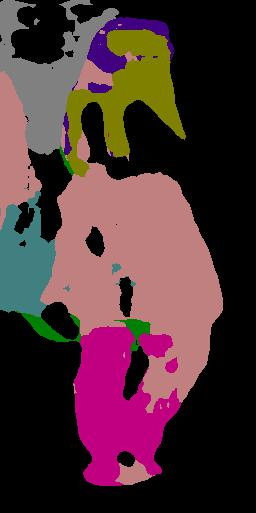

Source data for this figure (header and first rows):
0.000000000000000000e+00, 0.000000000000000000e+00, 0.000000000000000000e+00, 7.000000000000000000e+00, 7.000000000000000000e+00, 7.000000000000000000e+00, 7.000000000000000000e+00, 7.000000000000000000e+00, 7.000000000000000000e+00, 7.000000000000000000e+00, 7.000000000000000000e+00, 7.000000000000000000e+00, 7.000000000000000000e+00, 7.000000000000000000e+00, 7.000000000000000000e+00, 0.000000000000000000e+00, 0.000000000000000000e+00, 0.000000000000000000e+00, 0.000000000000000000e+00, 0.000000000000000000e+00, 0.000000000000000000e+00, 0.000000000000000000e+00, 0.000000000000000000e+00, 0.000000000000000000e+00
0.000000000000000000e+00, 7.000000000000000000e+00, 7.000000000000000000e+00, 7.000000000000000000e+00, 7.000000000000000000e+00, 7.000000000000000000e+00, 7.000000000000000000e+00, 7.000000000000000000e+00, 7.000000000000000000e+00, 7.000000000000000000e+00, 7.000000000000000000e+00, 7.000000000000000000e+00, 7.000000000000000000e+00, 7.000000000000000000e+00, 7.000000000000000000e+00, 7.000000000000000000e+00, 7.000000000000000000e+00, 7.000000000000000000e+00, 7.000000000000000000e+00, 0.000000000000000000e+00, 0.000000000000000000e+00, 0.000000000000000000e+00, 0.000000000000000000e+00, 0.000000000000000000e+00
7.000000000000000000e+00, 7.000000000000000000e+00, 7.000000000000000000e+00, 7.000000000000000000e+00, 7.000000000000000000e+00, 7.000000000000000000e+00, 7.000000000000000000e+00, 7.000000000000000000e+00, 7.000000000000000000e+00, 7.000000000000000000e+00, 7.000000000000000000e+00, 7.000000000000000000e+00, 7.000000000000000000e+00, 7.000000000000000000e+00, 7.000000000000000000e+00, 7.000000000000000000e+00, 7.000000000000000000e+00, 7.000000000000000000e+00, 7.000000000000000000e+00, 7.000000000000000000e+00, 7.000000000000000000e+00, 7.000000000000000000e+00, 7.000000000000000000e+00, 7.000000000000000000e+00
7.000000000000000000e+00, 7.000000000000000000e+00, 7.000000000000000000e+00, 7.000000000000000000e+00, 7.000000000000000000e+00, 7.000000000000000000e+00, 7.000000000000000000e+00, 7.000000000000000000e+00, 7.000000000000000000e+00, 7.000000000000000000e+00, 7.000000000000000000e+00, 7.000000000000000000e+00, 7.000000000000000000e+00, 7.000000000000000000e+00, 7.000000000000000000e+00, 7.000000000000000000e+00, 7.000000000000000000e+00, 7.000000000000000000e+00, 7.000000000000000000e+00, 7.000000000000000000e+00, 7.000000000000000000e+00, 7.000000000000000000e+00, 7.000000000000000000e+00, 7.000000000000000000e+00
7.000000000000000000e+00, 7.000000000000000000e+00, 7.000000000000000000e+00, 7.000000000000000000e+00, 7.000000000000000000e+00, 7.000000000000000000e+00, 7.000000000000000000e+00, 7.000000000000000000e+00, 7.000000000000000000e+00, 7.000000000000000000e+00, 7.000000000000000000e+00, 7.000000000000000000e+00, 7.000000000000000000e+00, 7.000000000000000000e+00, 7.000000000000000000e+00, 7.000000000000000000e+00, 7.000000000000000000e+00, 7.000000000000000000e+00, 7.000000000000000000e+00, 7.000000000000000000e+00, 7.000000000000000000e+00, 7.000000000000000000e+00, 7.000000000000000000e+00, 7.000000000000000000e+00
7.000000000000000000e+00, 7.000000000000000000e+00, 7.000000000000000000e+00, 7.000000000000000000e+00, 7.000000000000000000e+00, 7.000000000000000000e+00, 7.000000000000000000e+00, 7.000000000000000000e+00, 7.000000000000000000e+00, 7.000000000000000000e+00, 7.000000000000000000e+00, 7.000000000000000000e+00, 7.000000000000000000e+00, 7.000000000000000000e+00, 7.000000000000000000e+00, 7.000000000000000000e+00, 7.000000000000000000e+00, 7.000000000000000000e+00, 7.000000000000000000e+00, 7.000000000000000000e+00, 7.000000000000000000e+00, 7.000000000000000000e+00, 7.000000000000000000e+00, 7.000000000000000000e+00
7.000000000000000000e+00, 7.000000000000000000e+00, 7.000000000000000000e+00, 7.000000000000000000e+00, 7.000000000000000000e+00, 7.000000000000000000e+00, 7.000000000000000000e+00, 7.000000000000000000e+00, 7.000000000000000000e+00, 7.000000000000000000e+00, 7.000000000000000000e+00, 7.000000000000000000e+00, 7.000000000000000000e+00, 7.000000000000000000e+00, 7.000000000000000000e+00, 7.000000000000000000e+00, 7.000000000000000000e+00, 7.000000000000000000e+00, 7.000000000000000000e+00, 7.000000000000000000e+00, 7.000000000000000000e+00, 7.000000000000000000e+00, 7.000000000000000000e+00, 7.000000000000000000e+00
7.000000000000000000e+00, 7.000000000000000000e+00, 7.000000000000000000e+00, 7.000000000000000000e+00, 7.000000000000000000e+00, 7.000000000000000000e+00, 7.000000000000000000e+00, 7.000000000000000000e+00, 7.000000000000000000e+00, 7.000000000000000000e+00, 7.000000000000000000e+00, 7.000000000000000000e+00, 7.000000000000000000e+00, 7.000000000000000000e+00, 7.000000000000000000e+00, 7.000000000000000000e+00, 7.000000000000000000e+00, 7.000000000000000000e+00, 7.000000000000000000e+00, 7.000000000000000000e+00, 7.000000000000000000e+00, 7.000000000000000000e+00, 7.000000000000000000e+00, 0.000000000000000000e+00
7.000000000000000000e+00, 7.000000000000000000e+00, 7.000000000000000000e+00, 7.000000000000000000e+00, 7.000000000000000000e+00, 7.000000000000000000e+00, 7.000000000000000000e+00, 7.000000000000000000e+00, 7.000000000000000000e+00, 7.000000000000000000e+00, 7.000000000000000000e+00, 7.000000000000000000e+00, 7.000000000000000000e+00, 7.000000000000000000e+00, 7.000000000000000000e+00, 7.000000000000000000e+00, 7.000000000000000000e+00, 7.000000000000000000e+00, 7.000000000000000000e+00, 7.000000000000000000e+00, 0.000000000000000000e+00, 0.000000000000000000e+00, 0.000000000000000000e+00, 0.000000000000000000e+00
7.000000000000000000e+00, 7.000000000000000000e+00, 7.000000000000000000e+00, 7.000000000000000000e+00, 7.000000000000000000e+00, 7.000000000000000000e+00, 7.000000000000000000e+00, 7.000000000000000000e+00, 7.000000000000000000e+00, 7.000000000000000000e+00, 7.000000000000000000e+00, 7.000000000000000000e+00, 7.000000000000000000e+00, 7.000000000000000000e+00, 7.000000000000000000e+00, 7.000000000000000000e+00, 7.000000000000000000e+00, 7.000000000000000000e+00, 7.000000000000000000e+00, 0.000000000000000000e+00, 0.000000000000000000e+00, 0.000000000000000000e+00, 0.000000000000000000e+00, 0.000000000000000000e+00
7.000000000000000000e+00, 7.000000000000000000e+00, 7.000000000000000000e+00, 7.000000000000000000e+00, 7.000000000000000000e+00, 7.000000000000000000e+00, 7.000000000000000000e+00, 7.000000000000000000e+00, 7.000000000000000000e+00, 7.000000000000000000e+00, 7.000000000000000000e+00, 7.000000000000000000e+00, 7.000000000000000000e+00, 7.000000000000000000e+00, 7.000000000000000000e+00, 7.000000000000000000e+00, 7.000000000000000000e+00, 7.000000000000000000e+00, 0.000000000000000000e+00, 0.000000000000000000e+00, 0.000000000000000000e+00, 0.000000000000000000e+00, 0.000000000000000000e+00, 0.000000000000000000e+00
7.000000000000000000e+00, 7.000000000000000000e+00, 7.000000000000000000e+00, 7.000000000000000000e+00, 7.000000000000000000e+00, 7.000000000000000000e+00, 7.000000000000000000e+00, 7.000000000000000000e+00, 7.000000000000000000e+00, 7.000000000000000000e+00, 7.000000000000000000e+00, 7.000000000000000000e+00, 7.000000000000000000e+00, 7.000000000000000000e+00, 7.000000000000000000e+00, 7.000000000000000000e+00, 7.000000000000000000e+00, 7.000000000000000000e+00, 0.000000000000000000e+00, 0.000000000000000000e+00, 0.000000000000000000e+00, 0.000000000000000000e+00, 0.000000000000000000e+00, 0.000000000000000000e+00
7.000000000000000000e+00, 7.000000000000000000e+00, 7.000000000000000000e+00, 7.000000000000000000e+00, 7.000000000000000000e+00, 7.000000000000000000e+00, 7.000000000000000000e+00, 7.000000000000000000e+00, 7.000000000000000000e+00, 7.000000000000000000e+00, 7.000000000000000000e+00, 7.000000000000000000e+00, 7.000000000000000000e+00, 7.000000000000000000e+00, 7.000000000000000000e+00, 7.000000000000000000e+00, 7.000000000000000000e+00, 0.000000000000000000e+00, 0.000000000000000000e+00, 0.000000000000000000e+00, 0.000000000000000000e+00, 0.000000000000000000e+00, 0.000000000000000000e+00, 0.000000000000000000e+00
7.000000000000000000e+00, 7.000000000000000000e+00, 7.000000000000000000e+00, 7.000000000000000000e+00, 7.000000000000000000e+00, 7.000000000000000000e+00, 7.000000000000000000e+00, 7.000000000000000000e+00, 7.000000000000000000e+00, 7.000000000000000000e+00, 7.000000000000000000e+00, 7.000000000000000000e+00, 7.000000000000000000e+00, 7.000000000000000000e+00, 7.000000000000000000e+00, 7.000000000000000000e+00, 7.000000000000000000e+00, 0.000000000000000000e+00, 0.000000000000000000e+00, 0.000000000000000000e+00, 0.000000000000000000e+00, 0.000000000000000000e+00, 0.000000000000000000e+00, 0.000000000000000000e+00
7.000000000000000000e+00, 7.000000000000000000e+00, 7.000000000000000000e+00, 7.000000000000000000e+00, 7.000000000000000000e+00, 7.000000000000000000e+00, 7.000000000000000000e+00, 7.000000000000000000e+00, 7.000000000000000000e+00, 7.000000000000000000e+00, 7.000000000000000000e+00, 7.000000000000000000e+00, 7.000000000000000000e+00, 7.000000000000000000e+00, 7.000000000000000000e+00, 7.000000000000000000e+00, 7.000000000000000000e+00, 0.000000000000000000e+00, 0.000000000000000000e+00, 0.000000000000000000e+00, 0.000000000000000000e+00, 0.000000000000000000e+00, 0.000000000000000000e+00, 0.000000000000000000e+00
7.000000000000000000e+00, 7.000000000000000000e+00, 7.000000000000000000e+00, 7.000000000000000000e+00, 7.000000000000000000e+00, 7.000000000000000000e+00, 7.000000000000000000e+00, 7.000000000000000000e+00, 7.000000000000000000e+00, 7.000000000000000000e+00, 7.000000000000000000e+00, 7.000000000000000000e+00, 7.000000000000000000e+00, 7.000000000000000000e+00, 7.000000000000000000e+00, 7.000000000000000000e+00, 7.000000000000000000e+00, 0.000000000000000000e+00, 0.000000000000000000e+00, 0.000000000000000000e+00, 0.000000000000000000e+00, 0.000000000000000000e+00, 0.000000000000000000e+00, 0.000000000000000000e+00
7.000000000000000000e+00, 7.000000000000000000e+00, 7.000000000000000000e+00, 7.000000000000000000e+00, 7.000000000000000000e+00, 7.000000000000000000e+00, 7.000000000000000000e+00, 7.000000000000000000e+00, 7.000000000000000000e+00, 7.000000000000000000e+00, 7.000000000000000000e+00, 7.000000000000000000e+00, 7.000000000000000000e+00, 7.000000000000000000e+00, 7.000000000000000000e+00, 7.000000000000000000e+00, 7.000000000000000000e+00, 0.000000000000000000e+00, 0.000000000000000000e+00, 0.000000000000000000e+00, 0.000000000000000000e+00, 0.000000000000000000e+00, 0.000000000000000000e+00, 0.000000000000000000e+00
7.000000000000000000e+00, 7.000000000000000000e+00, 7.000000000000000000e+00, 7.000000000000000000e+00, 7.000000000000000000e+00, 7.000000000000000000e+00, 7.000000000000000000e+00, 7.000000000000000000e+00, 7.000000000000000000e+00, 7.000000000000000000e+00, 7.000000000000000000e+00, 7.000000000000000000e+00, 7.000000000000000000e+00, 7.000000000000000000e+00, 7.000000000000000000e+00, 7.000000000000000000e+00, 7.000000000000000000e+00, 7.000000000000000000e+00, 0.000000000000000000e+00, 0.000000000000000000e+00, 0.000000000000000000e+00, 0.000000000000000000e+00, 0.000000000000000000e+00, 0.000000000000000000e+00
7.000000000000000000e+00, 7.000000000000000000e+00, 7.000000000000000000e+00, 7.000000000000000000e+00, 7.000000000000000000e+00, 7.000000000000000000e+00, 7.000000000000000000e+00, 7.000000000000000000e+00, 7.000000000000000000e+00, 7.000000000000000000e+00, 7.000000000000000000e+00, 7.000000000000000000e+00, 7.000000000000000000e+00, 7.000000000000000000e+00, 7.000000000000000000e+00, 7.000000000000000000e+00, 7.000000000000000000e+00, 7.000000000000000000e+00, 0.000000000000000000e+00, 0.000000000000000000e+00, 0.000000000000000000e+00, 0.000000000000000000e+00, 0.000000000000000000e+00, 0.000000000000000000e+00
7.000000000000000000e+00, 7.000000000000000000e+00, 7.000000000000000000e+00, 7.000000000000000000e+00, 7.000000000000000000e+00, 7.000000000000000000e+00, 7.000000000000000000e+00, 7.000000000000000000e+00, 7.000000000000000000e+00, 7.000000000000000000e+00, 7.000000000000000000e+00, 7.000000000000000000e+00, 7.000000000000000000e+00, 7.000000000000000000e+00, 7.000000000000000000e+00, 7.000000000000000000e+00, 7.000000000000000000e+00, 7.000000000000000000e+00, 0.000000000000000000e+00, 0.000000000000000000e+00, 0.000000000000000000e+00, 0.000000000000000000e+00, 0.000000000000000000e+00, 0.000000000000000000e+00
7.000000000000000000e+00, 7.000000000000000000e+00, 7.000000000000000000e+00, 7.000000000000000000e+00, 7.000000000000000000e+00, 7.000000000000000000e+00, 7.000000000000000000e+00, 7.000000000000000000e+00, 7.000000000000000000e+00, 7.000000000000000000e+00, 7.000000000000000000e+00, 7.000000000000000000e+00, 7.000000000000000000e+00, 7.000000000000000000e+00, 7.000000000000000000e+00, 7.000000000000000000e+00, 7.000000000000000000e+00, 7.000000000000000000e+00, 0.000000000000000000e+00, 0.000000000000000000e+00, 0.000000000000000000e+00, 0.000000000000000000e+00, 0.000000000000000000e+00, 0.000000000000000000e+00
7.000000000000000000e+00, 7.000000000000000000e+00, 7.000000000000000000e+00, 7.000000000000000000e+00, 7.000000000000000000e+00, 7.000000000000000000e+00, 7.000000000000000000e+00, 7.000000000000000000e+00, 7.000000000000000000e+00, 7.000000000000000000e+00, 7.000000000000000000e+00, 7.000000000000000000e+00, 7.000000000000000000e+00, 7.000000000000000000e+00, 7.000000000000000000e+00, 7.000000000000000000e+00, 7.000000000000000000e+00, 7.000000000000000000e+00, 7.000000000000000000e+00, 0.000000000000000000e+00, 0.000000000000000000e+00, 0.000000000000000000e+00, 0.000000000000000000e+00, 0.000000000000000000e+00
7.000000000000000000e+00, 7.000000000000000000e+00, 7.000000000000000000e+00, 7.000000000000000000e+00, 7.000000000000000000e+00, 7.000000000000000000e+00, 7.000000000000000000e+00, 7.000000000000000000e+00, 7.000000000000000000e+00, 7.000000000000000000e+00, 7.000000000000000000e+00, 7.000000000000000000e+00, 7.000000000000000000e+00, 7.000000000000000000e+00, 7.000000000000000000e+00, 7.000000000000000000e+00, 7.000000000000000000e+00, 7.000000000000000000e+00, 7.000000000000000000e+00, 7.000000000000000000e+00, 0.000000000000000000e+00, 0.000000000000000000e+00, 0.000000000000000000e+00, 0.000000000000000000e+00
7.000000000000000000e+00, 7.000000000000000000e+00, 7.000000000000000000e+00, 7.000000000000000000e+00, 7.000000000000000000e+00, 7.000000000000000000e+00, 7.000000000000000000e+00, 7.000000000000000000e+00, 7.000000000000000000e+00, 7.000000000000000000e+00, 7.000000000000000000e+00, 7.000000000000000000e+00, 7.000000000000000000e+00, 7.000000000000000000e+00, 7.000000000000000000e+00, 7.000000000000000000e+00, 7.000000000000000000e+00, 7.000000000000000000e+00, 7.000000000000000000e+00, 7.000000000000000000e+00, 7.000000000000000000e+00, 7.000000000000000000e+00, 0.000000000000000000e+00, 0.000000000000000000e+00
7.000000000000000000e+00, 7.000000000000000000e+00, 7.000000000000000000e+00, 7.000000000000000000e+00, 7.000000000000000000e+00, 7.000000000000000000e+00, 7.000000000000000000e+00, 7.000000000000000000e+00, 7.000000000000000000e+00, 7.000000000000000000e+00, 7.000000000000000000e+00, 7.000000000000000000e+00, 7.000000000000000000e+00, 7.000000000000000000e+00, 7.000000000000000000e+00, 7.000000000000000000e+00, 7.000000000000000000e+00, 7.000000000000000000e+00, 7.000000000000000000e+00, 7.000000000000000000e+00, 7.000000000000000000e+00, 7.000000000000000000e+00, 7.000000000000000000e+00, 7.000000000000000000e+00
7.000000000000000000e+00, 7.000000000000000000e+00, 7.000000000000000000e+00, 7.000000000000000000e+00, 7.000000000000000000e+00, 7.000000000000000000e+00, 7.000000000000000000e+00, 7.000000000000000000e+00, 7.000000000000000000e+00, 7.000000000000000000e+00, 7.000000000000000000e+00, 7.000000000000000000e+00, 7.000000000000000000e+00, 7.000000000000000000e+00, 7.000000000000000000e+00, 7.000000000000000000e+00, 7.000000000000000000e+00, 7.000000000000000000e+00, 7.000000000000000000e+00, 7.000000000000000000e+00, 7.000000000000000000e+00, 7.000000000000000000e+00, 7.000000000000000000e+00, 7.000000000000000000e+00
7.000000000000000000e+00, 7.000000000000000000e+00, 7.000000000000000000e+00, 7.000000000000000000e+00, 7.000000000000000000e+00, 7.000000000000000000e+00, 7.000000000000000000e+00, 7.000000000000000000e+00, 7.000000000000000000e+00, 7.000000000000000000e+00, 7.000000000000000000e+00, 7.000000000000000000e+00, 7.000000000000000000e+00, 7.000000000000000000e+00, 7.000000000000000000e+00, 7.000000000000000000e+00, 7.000000000000000000e+00, 7.000000000000000000e+00, 7.000000000000000000e+00, 7.000000000000000000e+00, 7.000000000000000000e+00, 7.000000000000000000e+00, 7.000000000000000000e+00, 7.000000000000000000e+00
7.000000000000000000e+00, 7.000000000000000000e+00, 7.000000000000000000e+00, 7.000000000000000000e+00, 7.000000000000000000e+00, 7.000000000000000000e+00, 7.000000000000000000e+00, 7.000000000000000000e+00, 7.000000000000000000e+00, 7.000000000000000000e+00, 7.000000000000000000e+00, 7.000000000000000000e+00, 7.000000000000000000e+00, 7.000000000000000000e+00, 7.000000000000000000e+00, 7.000000000000000000e+00, 7.000000000000000000e+00, 7.000000000000000000e+00, 7.000000000000000000e+00, 7.000000000000000000e+00, 7.000000000000000000e+00, 7.000000000000000000e+00, 7.000000000000000000e+00, 7.000000000000000000e+00
7.000000000000000000e+00, 7.000000000000000000e+00, 7.000000000000000000e+00, 7.000000000000000000e+00, 7.000000000000000000e+00, 7.000000000000000000e+00, 7.000000000000000000e+00, 7.000000000000000000e+00, 7.000000000000000000e+00, 7.000000000000000000e+00, 7.000000000000000000e+00, 7.000000000000000000e+00, 7.000000000000000000e+00, 7.000000000000000000e+00, 7.000000000000000000e+00, 7.000000000000000000e+00, 7.000000000000000000e+00, 7.000000000000000000e+00, 7.000000000000000000e+00, 7.000000000000000000e+00, 7.000000000000000000e+00, 7.000000000000000000e+00, 7.000000000000000000e+00, 7.000000000000000000e+00
7.000000000000000000e+00, 7.000000000000000000e+00, 7.000000000000000000e+00, 7.000000000000000000e+00, 7.000000000000000000e+00, 7.000000000000000000e+00, 7.000000000000000000e+00, 7.000000000000000000e+00, 7.000000000000000000e+00, 7.000000000000000000e+00, 7.000000000000000000e+00, 7.000000000000000000e+00, 7.000000000000000000e+00, 7.000000000000000000e+00, 7.000000000000000000e+00, 7.000000000000000000e+00, 7.000000000000000000e+00, 7.000000000000000000e+00, 7.000000000000000000e+00, 0.000000000000000000e+00, 0.000000000000000000e+00, 0.000000000000000000e+00, 0.000000000000000000e+00, 0.000000000000000000e+00
7.000000000000000000e+00, 7.000000000000000000e+00, 7.000000000000000000e+00, 7.000000000000000000e+00, 7.000000000000000000e+00, 7.000000000000000000e+00, 7.000000000000000000e+00, 7.000000000000000000e+00, 7.000000000000000000e+00, 7.000000000000000000e+00, 7.000000000000000000e+00, 7.000000000000000000e+00, 7.000000000000000000e+00, 7.000000000000000000e+00, 7.000000000000000000e+00, 7.000000000000000000e+00, 0.000000000000000000e+00, 0.000000000000000000e+00, 0.000000000000000000e+00, 0.000000000000000000e+00, 0.000000000000000000e+00, 0.000000000000000000e+00, 0.000000000000000000e+00, 0.000000000000000000e+00
7.000000000000000000e+00, 7.000000000000000000e+00, 7.000000000000000000e+00, 7.000000000000000000e+00, 7.000000000000000000e+00, 7.000000000000000000e+00, 7.000000000000000000e+00, 7.000000000000000000e+00, 7.000000000000000000e+00, 7.000000000000000000e+00, 7.000000000000000000e+00, 7.000000000000000000e+00, 7.000000000000000000e+00, 7.000000000000000000e+00, 0.000000000000000000e+00, 0.000000000000000000e+00, 0.000000000000000000e+00, 0.000000000000000000e+00, 0.000000000000000000e+00, 0.000000000000000000e+00, 0.000000000000000000e+00, 0.000000000000000000e+00, 0.000000000000000000e+00, 0.000000000000000000e+00
7.000000000000000000e+00, 7.000000000000000000e+00, 7.000000000000000000e+00, 7.000000000000000000e+00, 7.000000000000000000e+00, 7.000000000000000000e+00, 7.000000000000000000e+00, 7.000000000000000000e+00, 7.000000000000000000e+00, 7.000000000000000000e+00, 7.000000000000000000e+00, 7.000000000000000000e+00, 7.000000000000000000e+00, 0.000000000000000000e+00, 0.000000000000000000e+00, 0.000000000000000000e+00, 0.000000000000000000e+00, 0.000000000000000000e+00, 0.000000000000000000e+00, 0.000000000000000000e+00, 0.000000000000000000e+00, 0.000000000000000000e+00, 0.000000000000000000e+00, 0.000000000000000000e+00
7.000000000000000000e+00, 7.000000000000000000e+00, 7.000000000000000000e+00, 7.000000000000000000e+00, 7.000000000000000000e+00, 7.000000000000000000e+00, 7.000000000000000000e+00, 7.000000000000000000e+00, 7.000000000000000000e+00, 7.000000000000000000e+00, 7.000000000000000000e+00, 7.000000000000000000e+00, 0.000000000000000000e+00, 0.000000000000000000e+00, 0.000000000000000000e+00, 0.000000000000000000e+00, 0.000000000000000000e+00, 0.000000000000000000e+00, 0.000000000000000000e+00, 0.000000000000000000e+00, 0.000000000000000000e+00, 0.000000000000000000e+00, 0.000000000000000000e+00, 0.000000000000000000e+00
7.000000000000000000e+00, 7.000000000000000000e+00, 7.000000000000000000e+00, 7.000000000000000000e+00, 7.000000000000000000e+00, 7.000000000000000000e+00, 7.000000000000000000e+00, 7.000000000000000000e+00, 7.000000000000000000e+00, 7.000000000000000000e+00, 7.000000000000000000e+00, 7.000000000000000000e+00, 0.000000000000000000e+00, 0.000000000000000000e+00, 0.000000000000000000e+00, 0.000000000000000000e+00, 0.000000000000000000e+00, 0.000000000000000000e+00, 0.000000000000000000e+00, 0.000000000000000000e+00, 0.000000000000000000e+00, 0.000000000000000000e+00, 0.000000000000000000e+00, 0.000000000000000000e+00
0.000000000000000000e+00, 7.000000000000000000e+00, 7.000000000000000000e+00, 7.000000000000000000e+00, 7.000000000000000000e+00, 7.000000000000000000e+00, 7.000000000000000000e+00, 7.000000000000000000e+00, 7.000000000000000000e+00, 7.000000000000000000e+00, 7.000000000000000000e+00, 0.000000000000000000e+00, 0.000000000000000000e+00, 0.000000000000000000e+00, 0.000000000000000000e+00, 0.000000000000000000e+00, 0.000000000000000000e+00, 0.000000000000000000e+00, 0.000000000000000000e+00, 0.000000000000000000e+00, 0.000000000000000000e+00, 0.000000000000000000e+00, 0.000000000000000000e+00, 0.000000000000000000e+00
0.000000000000000000e+00, 7.000000000000000000e+00, 7.000000000000000000e+00, 7.000000000000000000e+00, 7.000000000000000000e+00, 7.000000000000000000e+00, 7.000000000000000000e+00, 7.000000000000000000e+00, 7.000000000000000000e+00, 7.000000000000000000e+00, 7.000000000000000000e+00, 0.000000000000000000e+00, 0.000000000000000000e+00, 0.000000000000000000e+00, 0.000000000000000000e+00, 0.000000000000000000e+00, 0.000000000000000000e+00, 0.000000000000000000e+00, 0.000000000000000000e+00, 0.000000000000000000e+00, 0.000000000000000000e+00, 0.000000000000000000e+00, 0.000000000000000000e+00, 0.000000000000000000e+00
0.000000000000000000e+00, 7.000000000000000000e+00, 7.000000000000000000e+00, 7.000000000000000000e+00, 7.000000000000000000e+00, 7.000000000000000000e+00, 7.000000000000000000e+00, 7.000000000000000000e+00, 7.000000000000000000e+00, 7.000000000000000000e+00, 7.000000000000000000e+00, 0.000000000000000000e+00, 0.000000000000000000e+00, 0.000000000000000000e+00, 0.000000000000000000e+00, 0.000000000000000000e+00, 0.000000000000000000e+00, 0.000000000000000000e+00, 0.000000000000000000e+00, 0.000000000000000000e+00, 0.000000000000000000e+00, 0.000000000000000000e+00, 0.000000000000000000e+00, 0.000000000000000000e+00
0.000000000000000000e+00, 0.000000000000000000e+00, 7.000000000000000000e+00, 7.000000000000000000e+00, 7.000000000000000000e+00, 7.000000000000000000e+00, 7.000000000000000000e+00, 7.000000000000000000e+00, 7.000000000000000000e+00, 7.000000000000000000e+00, 7.000000000000000000e+00, 0.000000000000000000e+00, 0.000000000000000000e+00, 0.000000000000000000e+00, 0.000000000000000000e+00, 0.000000000000000000e+00, 0.000000000000000000e+00, 0.000000000000000000e+00, 0.000000000000000000e+00, 0.000000000000000000e+00, 0.000000000000000000e+00, 0.000000000000000000e+00, 0.000000000000000000e+00, 0.000000000000000000e+00
0.000000000000000000e+00, 0.000000000000000000e+00, 7.000000000000000000e+00, 7.000000000000000000e+00, 7.000000000000000000e+00, 7.000000000000000000e+00, 7.000000000000000000e+00, 7.000000000000000000e+00, 7.000000000000000000e+00, 7.000000000000000000e+00, 7.000000000000000000e+00, 0.000000000000000000e+00, 0.000000000000000000e+00, 0.000000000000000000e+00, 0.000000000000000000e+00, 0.000000000000000000e+00, 0.000000000000000000e+00, 0.000000000000000000e+00, 0.000000000000000000e+00, 0.000000000000000000e+00, 0.000000000000000000e+00, 0.000000000000000000e+00, 0.000000000000000000e+00, 0.000000000000000000e+00
0.000000000000000000e+00, 0.000000000000000000e+00, 7.000000000000000000e+00, 7.000000000000000000e+00, 7.000000000000000000e+00, 7.000000000000000000e+00, 7.000000000000000000e+00, 7.000000000000000000e+00, 7.000000000000000000e+00, 7.000000000000000000e+00, 7.000000000000000000e+00, 0.000000000000000000e+00, 0.000000000000000000e+00, 0.000000000000000000e+00, 0.000000000000000000e+00, 0.000000000000000000e+00, 0.000000000000000000e+00, 0.000000000000000000e+00, 0.000000000000000000e+00, 0.000000000000000000e+00, 0.000000000000000000e+00, 0.000000000000000000e+00, 0.000000000000000000e+00, 0.000000000000000000e+00
0.000000000000000000e+00, 7.000000000000000000e+00, 7.000000000000000000e+00, 7.000000000000000000e+00, 7.000000000000000000e+00, 7.000000000000000000e+00, 7.000000000000000000e+00, 7.000000000000000000e+00, 7.000000000000000000e+00, 7.000000000000000000e+00, 7.000000000000000000e+00, 0.000000000000000000e+00, 0.000000000000000000e+00, 0.000000000000000000e+00, 0.000000000000000000e+00, 0.000000000000000000e+00, 0.000000000000000000e+00, 0.000000000000000000e+00, 0.000000000000000000e+00, 0.000000000000000000e+00, 0.000000000000000000e+00, 0.000000000000000000e+00, 0.000000000000000000e+00, 0.000000000000000000e+00
7.000000000000000000e+00, 7.000000000000000000e+00, 7.000000000000000000e+00, 7.000000000000000000e+00, 7.000000000000000000e+00, 7.000000000000000000e+00, 7.000000000000000000e+00, 7.000000000000000000e+00, 7.000000000000000000e+00, 7.000000000000000000e+00, 7.000000000000000000e+00, 0.000000000000000000e+00, 0.000000000000000000e+00, 0.000000000000000000e+00, 0.000000000000000000e+00, 0.000000000000000000e+00, 0.000000000000000000e+00, 0.000000000000000000e+00, 0.000000000000000000e+00, 0.000000000000000000e+00, 0.000000000000000000e+00, 0.000000000000000000e+00, 0.000000000000000000e+00, 0.000000000000000000e+00
7.000000000000000000e+00, 7.000000000000000000e+00, 7.000000000000000000e+00, 7.000000000000000000e+00, 7.000000000000000000e+00, 7.000000000000000000e+00, 7.000000000000000000e+00, 7.000000000000000000e+00, 7.000000000000000000e+00, 7.000000000000000000e+00, 7.000000000000000000e+00, 7.000000000000000000e+00, 0.000000000000000000e+00, 0.000000000000000000e+00, 0.000000000000000000e+00, 0.000000000000000000e+00, 0.000000000000000000e+00, 0.000000000000000000e+00, 0.000000000000000000e+00, 0.000000000000000000e+00, 0.000000000000000000e+00, 0.000000000000000000e+00, 0.000000000000000000e+00, 0.000000000000000000e+00
7.000000000000000000e+00, 7.000000000000000000e+00, 7.000000000000000000e+00, 7.000000000000000000e+00, 0.000000000000000000e+00, 7.000000000000000000e+00, 7.000000000000000000e+00, 7.000000000000000000e+00, 7.000000000000000000e+00, 7.000000000000000000e+00, 7.000000000000000000e+00, 7.000000000000000000e+00, 0.000000000000000000e+00, 0.000000000000000000e+00, 0.000000000000000000e+00, 0.000000000000000000e+00, 0.000000000000000000e+00, 0.000000000000000000e+00, 0.000000000000000000e+00, 0.000000000000000000e+00, 0.000000000000000000e+00, 0.000000000000000000e+00, 0.000000000000000000e+00, 0.000000000000000000e+00
7.000000000000000000e+00, 7.000000000000000000e+00, 7.000000000000000000e+00, 7.000000000000000000e+00, 7.000000000000000000e+00, 7.000000000000000000e+00, 7.000000000000000000e+00, 7.000000000000000000e+00, 7.000000000000000000e+00, 7.000000000000000000e+00, 7.000000000000000000e+00, 7.000000000000000000e+00, 0.000000000000000000e+00, 0.000000000000000000e+00, 0.000000000000000000e+00, 0.000000000000000000e+00, 0.000000000000000000e+00, 0.000000000000000000e+00, 0.000000000000000000e+00, 0.000000000000000000e+00, 0.000000000000000000e+00, 0.000000000000000000e+00, 0.000000000000000000e+00, 0.000000000000000000e+00
7.000000000000000000e+00, 7.000000000000000000e+00, 7.000000000000000000e+00, 7.000000000000000000e+00, 7.000000000000000000e+00, 7.000000000000000000e+00, 7.000000000000000000e+00, 7.000000000000000000e+00, 7.000000000000000000e+00, 7.000000000000000000e+00, 7.000000000000000000e+00, 7.000000000000000000e+00, 7.000000000000000000e+00, 0.000000000000000000e+00, 0.000000000000000000e+00, 0.000000000000000000e+00, 0.000000000000000000e+00, 0.000000000000000000e+00, 0.000000000000000000e+00, 0.000000000000000000e+00, 0.000000000000000000e+00, 0.000000000000000000e+00, 0.000000000000000000e+00, 0.000000000000000000e+00
7.000000000000000000e+00, 7.000000000000000000e+00, 7.000000000000000000e+00, 7.000000000000000000e+00, 7.000000000000000000e+00, 7.000000000000000000e+00, 7.000000000000000000e+00, 7.000000000000000000e+00, 7.000000000000000000e+00, 7.000000000000000000e+00, 7.000000000000000000e+00, 7.000000000000000000e+00, 7.000000000000000000e+00, 7.000000000000000000e+00, 0.000000000000000000e+00, 0.000000000000000000e+00, 0.000000000000000000e+00, 0.000000000000000000e+00, 0.000000000000000000e+00, 0.000000000000000000e+00, 0.000000000000000000e+00, 0.000000000000000000e+00, 0.000000000000000000e+00, 0.000000000000000000e+00
7.000000000000000000e+00, 7.000000000000000000e+00, 7.000000000000000000e+00, 7.000000000000000000e+00, 7.000000000000000000e+00, 7.000000000000000000e+00, 7.000000000000000000e+00, 7.000000000000000000e+00, 7.000000000000000000e+00, 7.000000000000000000e+00, 7.000000000000000000e+00, 7.000000000000000000e+00, 7.000000000000000000e+00, 7.000000000000000000e+00, 7.000000000000000000e+00, 0.000000000000000000e+00, 0.000000000000000000e+00, 0.000000000000000000e+00, 0.000000000000000000e+00, 0.000000000000000000e+00, 0.000000000000000000e+00, 0.000000000000000000e+00, 0.000000000000000000e+00, 0.000000000000000000e+00
7.000000000000000000e+00, 7.000000000000000000e+00, 7.000000000000000000e+00, 7.000000000000000000e+00, 7.000000000000000000e+00, 7.000000000000000000e+00, 7.000000000000000000e+00, 7.000000000000000000e+00, 7.000000000000000000e+00, 7.000000000000000000e+00, 7.000000000000000000e+00, 7.000000000000000000e+00, 7.000000000000000000e+00, 7.000000000000000000e+00, 7.000000000000000000e+00, 0.000000000000000000e+00, 0.000000000000000000e+00, 0.000000000000000000e+00, 0.000000000000000000e+00, 0.000000000000000000e+00, 0.000000000000000000e+00, 0.000000000000000000e+00, 0.000000000000000000e+00, 0.000000000000000000e+00
7.000000000000000000e+00, 7.000000000000000000e+00, 7.000000000000000000e+00, 7.000000000000000000e+00, 7.000000000000000000e+00, 7.000000000000000000e+00, 7.000000000000000000e+00, 7.000000000000000000e+00, 7.000000000000000000e+00, 7.000000000000000000e+00, 7.000000000000000000e+00, 7.000000000000000000e+00, 7.000000000000000000e+00, 7.000000000000000000e+00, 7.000000000000000000e+00, 0.000000000000000000e+00, 0.000000000000000000e+00, 0.000000000000000000e+00, 0.000000000000000000e+00, 0.000000000000000000e+00, 0.000000000000000000e+00, 0.000000000000000000e+00, 0.000000000000000000e+00, 0.000000000000000000e+00
7.000000000000000000e+00, 7.000000000000000000e+00, 7.000000000000000000e+00, 7.000000000000000000e+00, 7.000000000000000000e+00, 7.000000000000000000e+00, 7.000000000000000000e+00, 7.000000000000000000e+00, 7.000000000000000000e+00, 7.000000000000000000e+00, 7.000000000000000000e+00, 7.000000000000000000e+00, 7.000000000000000000e+00, 7.000000000000000000e+00, 7.000000000000000000e+00, 0.000000000000000000e+00, 0.000000000000000000e+00, 0.000000000000000000e+00, 0.000000000000000000e+00, 0.000000000000000000e+00, 0.000000000000000000e+00, 0.000000000000000000e+00, 0.000000000000000000e+00, 0.000000000000000000e+00
7.000000000000000000e+00, 7.000000000000000000e+00, 7.000000000000000000e+00, 7.000000000000000000e+00, 7.000000000000000000e+00, 7.000000000000000000e+00, 7.000000000000000000e+00, 7.000000000000000000e+00, 7.000000000000000000e+00, 7.000000000000000000e+00, 7.000000000000000000e+00, 7.000000000000000000e+00, 7.000000000000000000e+00, 7.000000000000000000e+00, 7.000000000000000000e+00, 0.000000000000000000e+00, 0.000000000000000000e+00, 0.000000000000000000e+00, 0.000000000000000000e+00, 0.000000000000000000e+00, 0.000000000000000000e+00, 0.000000000000000000e+00, 0.000000000000000000e+00, 0.000000000000000000e+00
7.000000000000000000e+00, 7.000000000000000000e+00, 7.000000000000000000e+00, 7.000000000000000000e+00, 7.000000000000000000e+00, 7.000000000000000000e+00, 7.000000000000000000e+00, 7.000000000000000000e+00, 7.000000000000000000e+00, 7.000000000000000000e+00, 7.000000000000000000e+00, 7.000000000000000000e+00, 7.000000000000000000e+00, 7.000000000000000000e+00, 7.000000000000000000e+00, 0.000000000000000000e+00, 0.000000000000000000e+00, 0.000000000000000000e+00, 0.000000000000000000e+00, 0.000000000000000000e+00, 0.000000000000000000e+00, 0.000000000000000000e+00, 0.000000000000000000e+00, 0.000000000000000000e+00
7.000000000000000000e+00, 7.000000000000000000e+00, 7.000000000000000000e+00, 7.000000000000000000e+00, 7.000000000000000000e+00, 7.000000000000000000e+00, 7.000000000000000000e+00, 7.000000000000000000e+00, 7.000000000000000000e+00, 7.000000000000000000e+00, 7.000000000000000000e+00, 7.000000000000000000e+00, 7.000000000000000000e+00, 7.000000000000000000e+00, 0.000000000000000000e+00, 0.000000000000000000e+00, 0.000000000000000000e+00, 0.000000000000000000e+00, 0.000000000000000000e+00, 0.000000000000000000e+00, 0.000000000000000000e+00, 0.000000000000000000e+00, 0.000000000000000000e+00, 0.000000000000000000e+00
7.000000000000000000e+00, 7.000000000000000000e+00, 7.000000000000000000e+00, 7.000000000000000000e+00, 7.000000000000000000e+00, 7.000000000000000000e+00, 7.000000000000000000e+00, 7.000000000000000000e+00, 7.000000000000000000e+00, 7.000000000000000000e+00, 7.000000000000000000e+00, 7.000000000000000000e+00, 0.000000000000000000e+00, 0.000000000000000000e+00, 0.000000000000000000e+00, 0.000000000000000000e+00, 0.000000000000000000e+00, 0.000000000000000000e+00, 0.000000000000000000e+00, 0.000000000000000000e+00, 0.000000000000000000e+00, 0.000000000000000000e+00, 0.000000000000000000e+00, 0.000000000000000000e+00
7.000000000000000000e+00, 7.000000000000000000e+00, 7.000000000000000000e+00, 7.000000000000000000e+00, 7.000000000000000000e+00, 7.000000000000000000e+00, 7.000000000000000000e+00, 7.000000000000000000e+00, 7.000000000000000000e+00, 7.000000000000000000e+00, 7.000000000000000000e+00, 7.000000000000000000e+00, 0.000000000000000000e+00, 0.000000000000000000e+00, 0.000000000000000000e+00, 0.000000000000000000e+00, 0.000000000000000000e+00, 0.000000000000000000e+00, 0.000000000000000000e+00, 0.000000000000000000e+00, 0.000000000000000000e+00, 0.000000000000000000e+00, 0.000000000000000000e+00, 0.000000000000000000e+00
7.000000000000000000e+00, 7.000000000000000000e+00, 7.000000000000000000e+00, 7.000000000000000000e+00, 7.000000000000000000e+00, 7.000000000000000000e+00, 7.000000000000000000e+00, 7.000000000000000000e+00, 7.000000000000000000e+00, 7.000000000000000000e+00, 7.000000000000000000e+00, 7.000000000000000000e+00, 0.000000000000000000e+00, 0.000000000000000000e+00, 0.000000000000000000e+00, 0.000000000000000000e+00, 0.000000000000000000e+00, 0.000000000000000000e+00, 0.000000000000000000e+00, 0.000000000000000000e+00, 7.000000000000000000e+00, 0.000000000000000000e+00, 0.000000000000000000e+00, 0.000000000000000000e+00
7.000000000000000000e+00, 7.000000000000000000e+00, 7.000000000000000000e+00, 7.000000000000000000e+00, 7.000000000000000000e+00, 7.000000000000000000e+00, 7.000000000000000000e+00, 7.000000000000000000e+00, 7.000000000000000000e+00, 7.000000000000000000e+00, 7.000000000000000000e+00, 7.000000000000000000e+00, 7.000000000000000000e+00, 7.000000000000000000e+00, 7.000000000000000000e+00, 7.000000000000000000e+00, 7.000000000000000000e+00, 7.000000000000000000e+00, 7.000000000000000000e+00, 7.000000000000000000e+00, 7.000000000000000000e+00, 7.000000000000000000e+00, 0.000000000000000000e+00, 0.000000000000000000e+00
7.000000000000000000e+00, 7.000000000000000000e+00, 7.000000000000000000e+00, 7.000000000000000000e+00, 7.000000000000000000e+00, 7.000000000000000000e+00, 7.000000000000000000e+00, 7.000000000000000000e+00, 7.000000000000000000e+00, 7.000000000000000000e+00, 7.000000000000000000e+00, 7.000000000000000000e+00, 7.000000000000000000e+00, 7.000000000000000000e+00, 7.000000000000000000e+00, 7.000000000000000000e+00, 7.000000000000000000e+00, 7.000000000000000000e+00, 7.000000000000000000e+00, 7.000000000000000000e+00, 7.000000000000000000e+00, 7.000000000000000000e+00, 7.000000000000000000e+00, 7.000000000000000000e+00
7.000000000000000000e+00, 7.000000000000000000e+00, 7.000000000000000000e+00, 7.000000000000000000e+00, 7.000000000000000000e+00, 7.000000000000000000e+00, 7.000000000000000000e+00, 7.000000000000000000e+00, 7.000000000000000000e+00, 7.000000000000000000e+00, 7.000000000000000000e+00, 7.000000000000000000e+00, 7.000000000000000000e+00, 7.000000000000000000e+00, 7.000000000000000000e+00, 7.000000000000000000e+00, 7.000000000000000000e+00, 7.000000000000000000e+00, 7.000000000000000000e+00, 7.000000000000000000e+00, 7.000000000000000000e+00, 7.000000000000000000e+00, 7.000000000000000000e+00, 7.000000000000000000e+00
... 452 more rows
